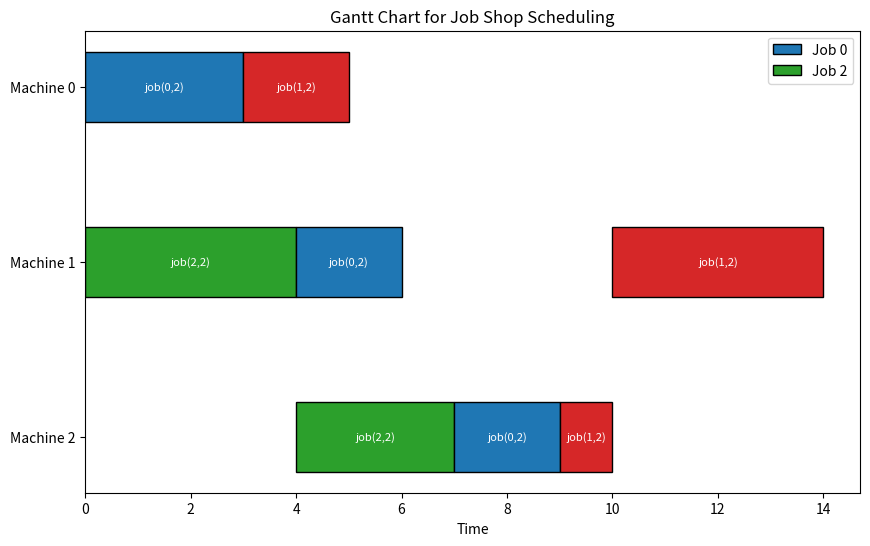
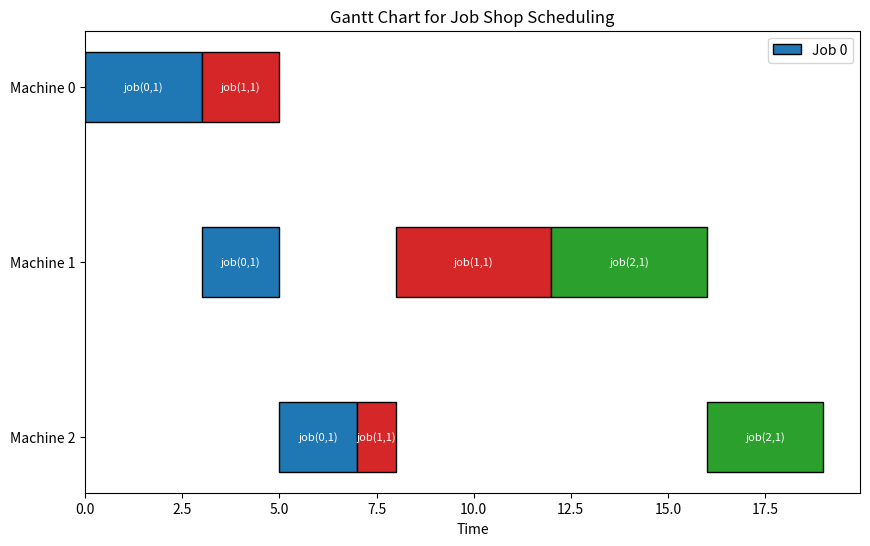
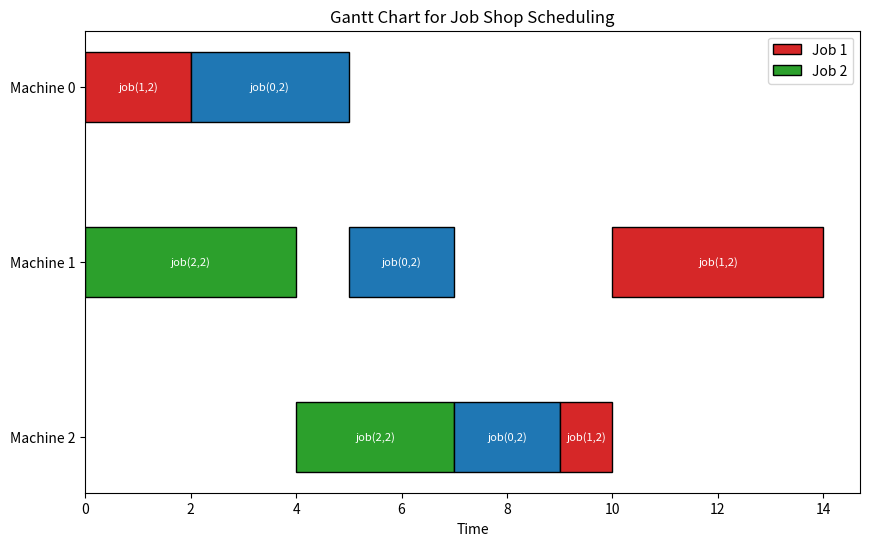
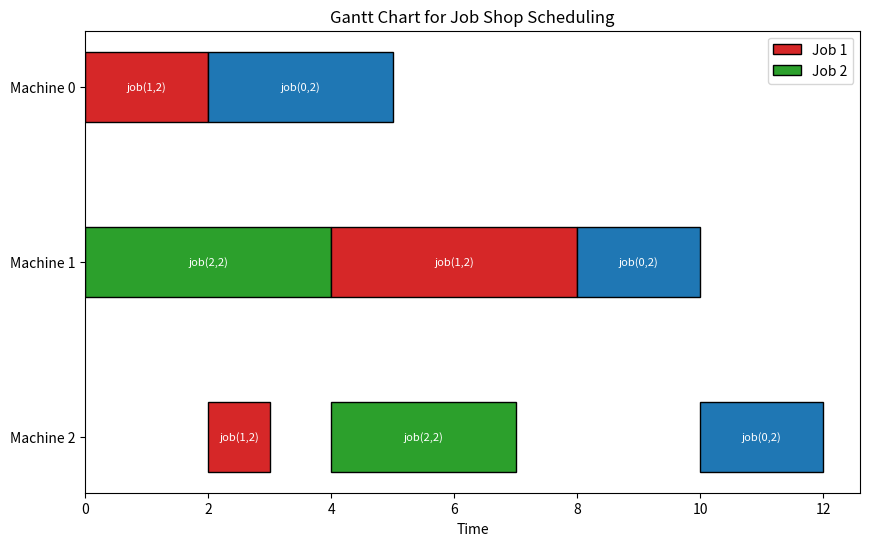
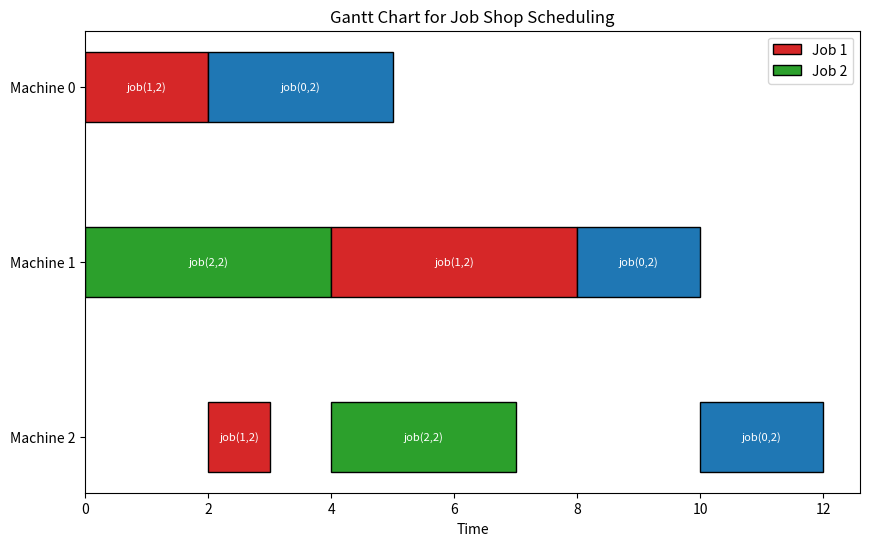

Recreate these plots in Python, in order.
import random
import matplotlib.pyplot as plt

class GeneticAlgorithm:
    def __init__(self, jobs, population_size=5 ):
        self.population = self.generate_population(population_size, jobs)

    def fitness(self):
        pass

    def crossover(self):
        pass

    def mutation(self):
        pass

    def elitism(self):
        pass

    def generate_population(self, population_size, jobs):
        individuals = []
        for i in range(population_size):
            individuals.append(self.generate_chromosome(jobs))
        return individuals

    def generate_chromosome(self, jobs):
        num_jobs = len(jobs)
        chromosome = []
        job_counts = [0] * num_jobs  # Inicialitza el comptador d'operacions per cada feina
        valid = False
        while not valid:
            while len(chromosome) < sum(len(job) for job in jobs):
                job = random.choice(range(num_jobs))  # Selecciona una feina aleatòria
                if job_counts[job] < len(jobs[job]):  # Encara queden operacions per aquesta feina
                    chromosome.append((job, job_counts[job]))
                    job_counts[job] += 1
            if self.check_validity(chromosome, jobs):
                print(True)
                self.plot_gantt(chromosome, jobs)
                valid = True

        return chromosome

    def plot_gantt(self,chromosome, jobs):
        """
        Genera un diagrama de Gantt a partir d'un cromosoma i les feines.

        :param chromosome: Seqüència de tasques [(job, operation)].
        :param jobs: Llista de feines amb les seves tasques [(machine, time)].
        """
        # Inicialitza temps de disponibilitat per cada màquina i feina
        num_machines = max(machine for job in jobs for machine, _ in job) + 1
        machine_times = [0] * num_machines
        job_times = [0] * len(jobs)

        # Llistes per emmagatzemar les dades del diagrama
        machine_tasks = {i: [] for i in range(num_machines)}  # Cada màquina tindrà tasques
        task_colors = {0: 'tab:blue', 1: 'tab:red', 2: 'tab:green'}  # Colors per JOBS

        # Processa cada tasca en el cromosoma
        for job, operation in chromosome:
            machine, duration = jobs[job][operation]

            # Calcula el temps d'inici i fi de la tasca
            start_time = max(machine_times[machine], job_times[job])
            end_time = start_time + duration

            # Guarda la tasca per a la màquina
            machine_tasks[machine].append((start_time, duration, job))

            # Actualitza els temps
            machine_times[machine] = end_time
            job_times[job] = end_time

        # Dibuixa el diagrama de Gantt
        fig, ax = plt.subplots(figsize=(10, 6))
        for machine, tasks in machine_tasks.items():
            for start, duration, job in tasks:
                ax.barh(y=machine, width=duration, left=start, height=0.4,
                        color=task_colors[job], edgecolor='black', label=f"Job {job}" if start == 0 else "")
                ax.text(start + duration / 2, machine, f"job({job},{operation})",
                        ha='center', va='center', color='white', fontsize=8)

        # Configuració del gràfic
        ax.set_yticks(range(num_machines))
        ax.set_yticklabels([f"Machine {i}" for i in range(num_machines)])
        ax.set_xlabel("Time")
        ax.set_title("Gantt Chart for Job Shop Scheduling")
        ax.invert_yaxis()  # Les màquines van de dalt cap avall
        plt.legend(loc='upper right')
        plt.show()


    def check_validity(self, chromosome, jobs):
        """
        Check if a chromosome is valid for the Job Shop Scheduling Problem.

        :param chromosome: List of (job, operation) pairs.
        :param jobs: List of jobs with their tasks [(machine, time)].
        :return: True if the chromosome is valid, False otherwise.
        """
        print(chromosome)
        num_jobs = len(jobs)
        job_counts = [0] * num_jobs  # To track the number of operations completed for each job

        for job, operation in chromosome:
            # 1. Check if the job index is valid
            if job < 0 or job >= num_jobs:
                return False

            # 2. Check if the operation index is valid for the given job
            if operation < 0 or operation >= len(jobs[job]):
                return False

            # 3. Check if the operation is in the correct sequence
            if operation != job_counts[job]:  # Operation is not the next expected one
                return False

            # Update the operation count for this job
            job_counts[job] += 1

        # 4. Check if all operations for all jobs are covered exactly once
        if job_counts != [len(job) for job in jobs]:
            return False

        return True

    def main_loop(self):

        pass


jobs = [
    [(0, 3), (1, 2), (2, 2)],
    [(0, 2), (2, 1), (1, 4)],
    [(1, 4), (2, 3)]
]
ga = GeneticAlgorithm(jobs)
ga.main_loop()
